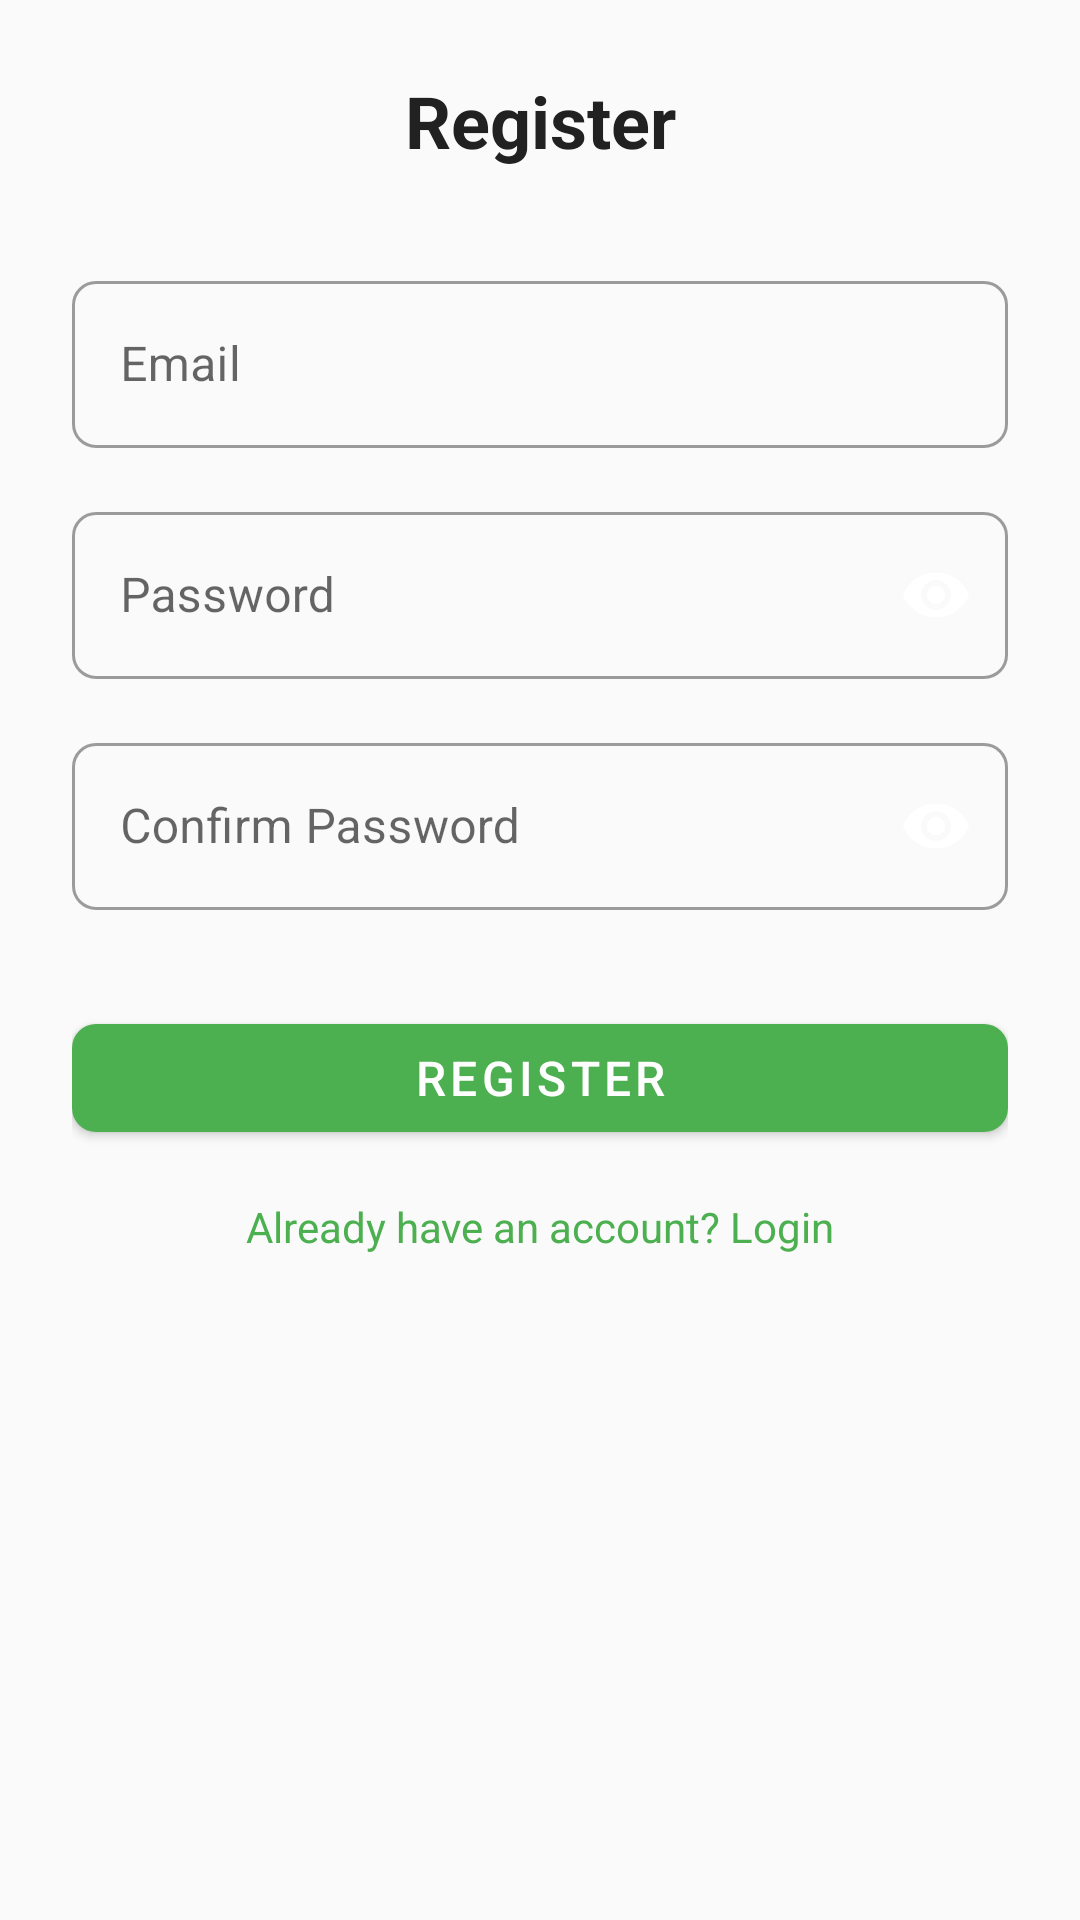

The Android layout XML behind this screen, and the referenced resources:
<!-- AndroidManifest.xml: application theme AppTheme -->
<!-- res/layout/fragment_register.xml -->
<?xml version="1.0" encoding="utf-8"?>
<ScrollView xmlns:android="http://schemas.android.com/apk/res/android"
    xmlns:app="http://schemas.android.com/apk/res-auto"
    xmlns:tools="http://schemas.android.com/tools"
    android:layout_width="match_parent"
    android:layout_height="match_parent"
    android:background="@color/background"
    android:fillViewport="true"
    tools:context="com.example.nomly.ui.auth.RegisterFragment">

    <androidx.constraintlayout.widget.ConstraintLayout
        android:layout_width="match_parent"
        android:layout_height="wrap_content"
        android:padding="@dimen/padding_large">

        <TextView
            android:id="@+id/title"
            android:layout_width="wrap_content"
            android:layout_height="wrap_content"
            android:text="@string/register"
            android:textColor="@color/text_primary"
            android:textSize="@dimen/text_size_xlarge"
            android:textStyle="bold"
            app:layout_constraintEnd_toEndOf="parent"
            app:layout_constraintStart_toStartOf="parent"
            app:layout_constraintTop_toTopOf="parent" />

        <com.google.android.material.textfield.TextInputLayout
            android:id="@+id/emailLayout"
            style="@style/TextInputStyle"
            android:layout_width="match_parent"
            android:layout_height="wrap_content"
            android:layout_marginTop="32dp"
            android:hint="@string/email"
            app:layout_constraintEnd_toEndOf="parent"
            app:layout_constraintStart_toStartOf="parent"
            app:layout_constraintTop_toBottomOf="@id/title">

            <com.google.android.material.textfield.TextInputEditText
                android:id="@+id/email"
                android:layout_width="match_parent"
                android:layout_height="wrap_content"
                android:inputType="textEmailAddress" />
        </com.google.android.material.textfield.TextInputLayout>

        <com.google.android.material.textfield.TextInputLayout
            android:id="@+id/passwordLayout"
            style="@style/TextInputStyle"
            android:layout_width="match_parent"
            android:layout_height="wrap_content"
            android:layout_marginTop="16dp"
            android:hint="@string/password"
            app:layout_constraintEnd_toEndOf="parent"
            app:layout_constraintStart_toStartOf="parent"
            app:endIconMode="password_toggle"
            app:endIconTint="@color/black"
            app:passwordToggleEnabled="true"
            app:layout_constraintTop_toBottomOf="@id/emailLayout">

            <com.google.android.material.textfield.TextInputEditText
                android:id="@+id/password"
                android:layout_width="match_parent"
                android:layout_height="wrap_content"
                android:inputType="textPassword" />
        </com.google.android.material.textfield.TextInputLayout>

        <com.google.android.material.textfield.TextInputLayout
            android:id="@+id/confirmPasswordLayout"
            style="@style/TextInputStyle"
            android:layout_width="match_parent"
            android:layout_height="wrap_content"
            android:layout_marginTop="16dp"
            android:hint="@string/confirm_password"
            app:layout_constraintEnd_toEndOf="parent"
            app:layout_constraintStart_toStartOf="parent"
            app:endIconMode="password_toggle"
            app:endIconTint="@color/black"
            app:passwordToggleEnabled="true"

            app:layout_constraintTop_toBottomOf="@id/passwordLayout">

            <com.google.android.material.textfield.TextInputEditText
                android:id="@+id/confirmPassword"
                android:layout_width="match_parent"
                android:layout_height="wrap_content"
                android:inputType="textPassword" />
        </com.google.android.material.textfield.TextInputLayout>

        <com.google.android.material.button.MaterialButton
            android:id="@+id/registerButton"
            style="@style/ButtonStyle"
            android:layout_marginTop="32dp"
            android:text="@string/register"
            app:layout_constraintEnd_toEndOf="parent"
            app:layout_constraintStart_toStartOf="parent"
            app:layout_constraintTop_toBottomOf="@id/confirmPasswordLayout" />

        <TextView
            android:id="@+id/loginText"
            android:layout_width="wrap_content"
            android:layout_height="wrap_content"
            android:layout_marginTop="16dp"
            android:text="@string/already_have_account"
            android:textColor="@color/primary"
            app:layout_constraintEnd_toEndOf="parent"
            app:layout_constraintStart_toStartOf="parent"
            app:layout_constraintTop_toBottomOf="@id/registerButton" />

    </androidx.constraintlayout.widget.ConstraintLayout>
</ScrollView>
<!-- resources referenced by this layout -->
<resources>
  <color name="background">#FAFAFA</color>
  <color name="black">#000000</color>
  <color name="primary">#FF4CAF50</color>
  <color name="text_primary">#212121</color>
  <dimen name="padding_large">24dp</dimen>
  <dimen name="text_size_xlarge">24sp</dimen>
  <string name="already_have_account">Already have an account? Login</string>
  <string name="confirm_password">Confirm Password</string>
  <string name="email">Email</string>
  <string name="password">Password</string>
  <string name="register">Register</string>
  <style name="ButtonStyle" parent="Widget.MaterialComponents.Button">
          <item name="android:layout_height">@dimen/button_height</item>
          <item name="android:layout_width">match_parent</item>
          <item name="android:textSize">@dimen/text_size_medium</item>
          <item name="android:textColor">@color/white</item>
          <item name="backgroundTint">@color/primary</item>
          <item name="cornerRadius">@dimen/corner_radius</item>
      </style>
  <style name="TextInputStyle" parent="Widget.MaterialComponents.TextInputLayout.OutlinedBox">
          <item name="boxCornerRadiusTopStart">@dimen/corner_radius</item>
          <item name="boxCornerRadiusTopEnd">@dimen/corner_radius</item>
          <item name="boxCornerRadiusBottomEnd">@dimen/corner_radius</item>
          <item name="boxCornerRadiusBottomStart">@dimen/corner_radius</item>
      </style>
  <style name="AppTheme" parent="Theme.MaterialComponents.Light.DarkActionBar">
          <item name="colorPrimary">@color/primary</item>
          <item name="colorPrimaryDark">@color/primary_dark</item>
          <item name="colorAccent">@color/accent</item>
          <item name="android:windowBackground">@color/background</item>
      </style>
  <dimen name="button_height">48dp</dimen>
  <dimen name="text_size_medium">16sp</dimen>
  <color name="white">#FFFFFFFF</color>
  <dimen name="corner_radius">8dp</dimen>
  <color name="primary_dark">#FF388E3C</color>
  <color name="accent">#FF8BC34A</color>
</resources>
